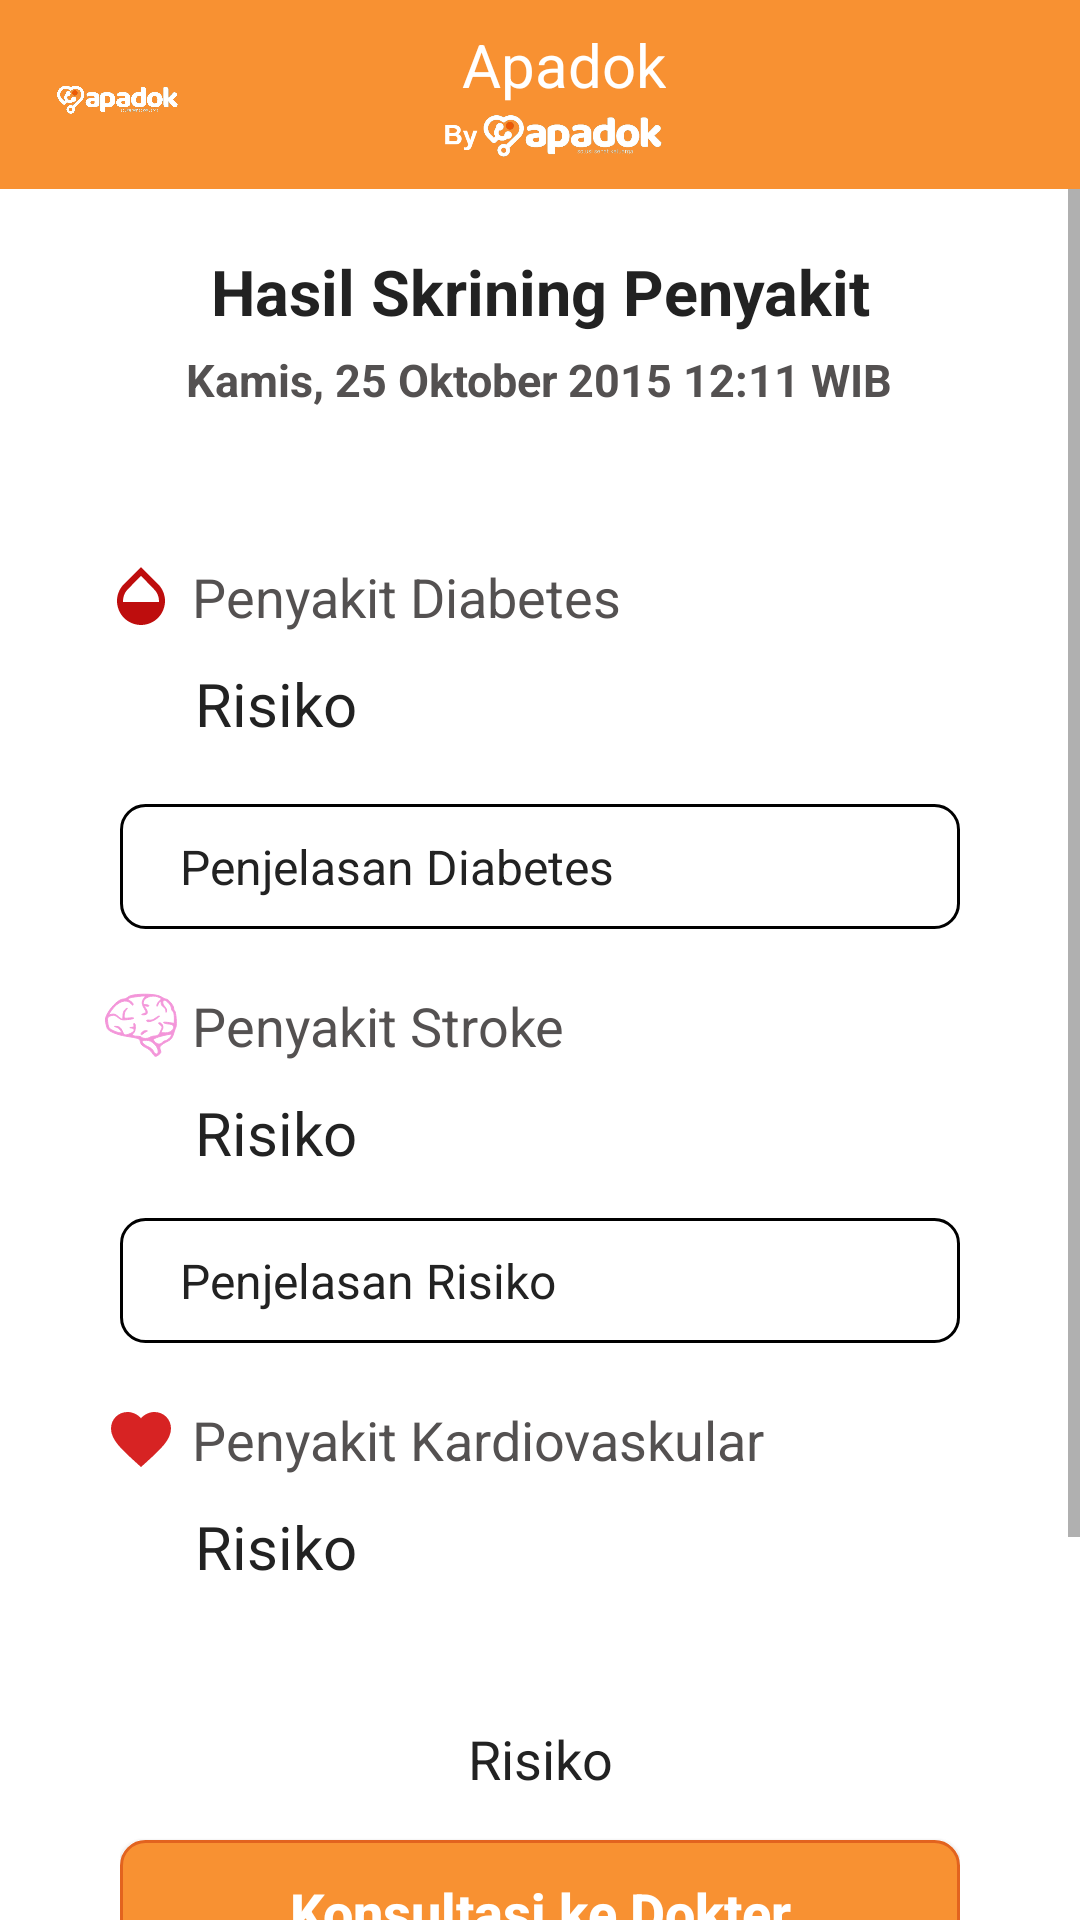

Here is an Android app screen rendered from its layout file. Give the layout XML and the strings, colors and styles it references.
<!-- AndroidManifest.xml: application theme Theme.EMRPreventive -->
<!-- res/layout/activity_screening_result.xml -->
<?xml version="1.0" encoding="utf-8"?>
<LinearLayout
    xmlns:android="http://schemas.android.com/apk/res/android"
    xmlns:tools="http://schemas.android.com/tools"
    android:layout_width="match_parent"
    android:layout_height="match_parent"
    android:orientation="vertical"
    android:animateLayoutChanges="true">

    <include layout="@layout/toolbar" />

    <ScrollView
        android:layout_width="match_parent"
        android:layout_height="match_parent"
        android:fillViewport="true"
        android:animateLayoutChanges="true">

        <LinearLayout
            android:layout_width="match_parent"
            android:layout_height="match_parent"
            android:orientation="vertical"
            android:gravity="center_horizontal"
            android:padding="20dp"
            android:background="@color/white"
            android:animateLayoutChanges="true">

            <TextView
                android:id="@+id/title_result"
                android:layout_width="wrap_content"
                android:layout_height="wrap_content"
                android:layout_marginBottom="5dp"
                android:text="Hasil Skrining Penyakit"
                android:gravity="center"
                android:textColor="@color/black_font"
                android:textSize="21sp"
                android:textStyle="bold" />

            <TextView
                android:id="@+id/time_result"
                android:layout_width="wrap_content"
                android:layout_height="wrap_content"
                android:layout_marginBottom="50dp"
                android:text="Kamis, 25 Oktober 2015 12:11 WIB"
                android:textColor="@color/grey_font"
                android:textSize="15sp"
                android:textStyle="bold" />

            <TextView
                android:layout_width="match_parent"
                android:layout_height="wrap_content"
                android:id="@+id/diabetes_title"
                android:drawableLeft="@drawable/ic_baseline_opacity_24"
                android:paddingLeft="15dp"
                android:drawablePadding="5dp"
                android:text="Penyakit Diabetes"
                android:textColor="@color/grey_font"
                android:layout_marginBottom="10dp"
                android:textSize="18sp"/>

            <TextView
                android:layout_width="match_parent"
                android:layout_height="wrap_content"
                android:id="@+id/diabetes_result"
                android:paddingLeft="45dp"
                android:text="Risiko"
                android:textColor="@color/black_font"
                android:layout_marginBottom="20dp"
                android:textSize="20sp"/>

            <TextView
                android:layout_width="match_parent"
                android:layout_height="wrap_content"
                android:id="@+id/diabetes_info"
                android:background="@drawable/stroke_details_border_bg"
                android:paddingVertical="10dp"
                android:paddingHorizontal="20dp"
                android:layout_marginHorizontal="20dp"
                android:text="Penjelasan Diabetes"
                android:justificationMode="inter_word"
                android:textColor="@color/black_font"
                android:layout_marginBottom="20dp"
                android:textSize="16sp"/>

            <TextView
                android:layout_width="match_parent"
                android:layout_height="wrap_content"
                android:id="@+id/stroke_title"
                android:drawablePadding="5dp"
                android:drawableLeft="@drawable/ic_brain"
                android:paddingLeft="15dp"
                android:text="Penyakit Stroke"
                android:textColor="@color/grey_font"
                android:layout_marginBottom="10dp"
                android:textSize="18sp"/>

            <TextView
                android:layout_width="match_parent"
                android:layout_height="wrap_content"
                android:id="@+id/stroke_result"
                android:paddingLeft="45dp"
                android:text="Risiko"
                android:textColor="@color/black_font"
                android:layout_marginBottom="15dp"
                android:textSize="20sp"/>

            <TextView
                android:layout_width="match_parent"
                android:layout_height="wrap_content"
                android:id="@+id/stroke_details"
                android:background="@drawable/stroke_details_border_bg"
                android:paddingVertical="10dp"
                android:paddingHorizontal="20dp"
                android:layout_marginHorizontal="20dp"
                android:text="Penjelasan Risiko"
                android:justificationMode="inter_word"
                android:textColor="@color/black_font"
                android:layout_marginBottom="20dp"
                android:textSize="16sp"/>

            <TextView
                android:layout_width="match_parent"
                android:layout_height="wrap_content"
                android:id="@+id/cardiovascular_title"
                android:drawableLeft="@drawable/ic_baseline_favorite_24"
                android:drawablePadding="5dp"
                android:paddingLeft="15dp"
                android:text="Penyakit Kardiovaskular"
                android:textColor="@color/grey_font"
                android:layout_marginBottom="10dp"
                android:textSize="18sp"/>

            <TextView
                android:layout_width="match_parent"
                android:layout_height="wrap_content"
                android:id="@+id/cardiovascular_result"
                android:paddingLeft="45dp"
                android:text="Risiko"
                android:textColor="@color/black_font"
                android:layout_marginBottom="45dp"
                android:textSize="20sp"/>

            <LinearLayout
                android:layout_width="match_parent"
                android:layout_height="wrap_content"
                android:orientation="vertical"
                android:paddingHorizontal="20dp">

                <TextView
                    android:layout_width="match_parent"
                    android:layout_height="wrap_content"
                    android:id="@+id/dangerous_result"
                    android:text="Risiko"
                    android:textColor="@color/black_font"
                    android:layout_marginBottom="15dp"
                    android:layout_gravity="center_horizontal"
                    android:justificationMode="inter_word"
                    android:gravity="center"
                    android:textSize="18sp"/>

                <androidx.appcompat.widget.AppCompatButton
                    android:id="@+id/btn_consult"
                    android:layout_width="match_parent"
                    android:layout_height="wrap_content"
                    android:layout_marginBottom="35dp"
                    android:background="@drawable/button_radius"
                    android:text="Konsultasi ke Dokter"
                    android:textAllCaps="false"
                    android:textColor="@android:color/white"
                    android:textSize="18sp"
                    android:textStyle="bold"
                    android:paddingHorizontal="20dp"/>


                <TextView
                    android:layout_width="match_parent"
                    android:layout_height="wrap_content"
                    android:id="@+id/safe_result"
                    android:text="Risiko"
                    android:layout_gravity="center_horizontal"
                    android:gravity="center"
                    android:textColor="@color/black_font"
                    android:justificationMode="inter_word"
                    android:layout_marginBottom="15dp"
                    android:textSize="18sp"/>

                <androidx.appcompat.widget.AppCompatButton
                    android:id="@+id/btn_education"
                    android:layout_width="match_parent"
                    android:layout_height="wrap_content"
                    android:background="@drawable/button_radius"
                    android:text="Lihat Saran Pencegahan"
                    android:textAllCaps="false"
                    android:textColor="@android:color/white"
                    android:textSize="18sp"
                    android:textStyle="bold" />
            </LinearLayout>


        </LinearLayout>
    </ScrollView>
</LinearLayout>
<!-- res/layout/toolbar.xml (included above) -->
<?xml version="1.0" encoding="utf-8"?>
<androidx.appcompat.widget.Toolbar xmlns:android="http://schemas.android.com/apk/res/android"
    android:layout_width="match_parent"
    android:layout_height="wrap_content"
    android:background="@color/orange_main"
    android:id="@+id/toolbar">


    <RelativeLayout
        android:id="@+id/app_name"
        android:layout_width="match_parent"
        android:layout_height="wrap_content"
        android:paddingTop="8dp">

        <LinearLayout
            android:layout_width="wrap_content"
            android:layout_height="wrap_content"
            android:paddingBottom="5dp">
            <ImageView
                android:id="@+id/iv_cliniclogo"
                android:layout_width="50dp"
                android:layout_height="50dp"
                android:layout_centerVertical="true"
                android:src="@drawable/apadok_white_crop" />
        </LinearLayout>


        <RelativeLayout
            android:id="@+id/first_row_layout"
            android:layout_width="match_parent"
            android:layout_height="wrap_content">

            <TextView
                android:id="@+id/tv_clinic"
                android:layout_width="wrap_content"
                android:layout_height="wrap_content"
                android:layout_centerHorizontal="true"
                android:layout_centerVertical="true"
                android:text="@string/clinic_name"
                android:textColor="@color/white"
                android:textSize="20sp" />









            <ImageView
                android:id="@+id/option_icon"
                android:layout_width="wrap_content"
                android:layout_height="wrap_content"
                android:layout_alignParentEnd="true"
                android:onClick="showPopUp"
                android:paddingRight="7dp"
                android:paddingTop="10dp"
                android:src="@drawable/ic_baseline_more_vert_24" />

        </RelativeLayout>

        <LinearLayout
            android:layout_width="wrap_content"
            android:layout_height="wrap_content"
            android:layout_centerInParent="true"
            android:layout_centerHorizontal="true"
            android:layout_gravity="center"
            android:gravity="center"
            android:orientation="horizontal"
            android:layout_marginTop="1dp"
            android:layout_below="@+id/first_row_layout">

            <ImageView
                android:layout_width="114dp"
                android:layout_height="18dp"
                android:src="@drawable/by_apadok" />
        </LinearLayout>
    </RelativeLayout>

</androidx.appcompat.widget.Toolbar>
<!-- resources referenced by this layout -->
<resources>
  <color name="black_font">#222222</color>
  <color name="grey_font">#545151</color>
  <color name="orange_main">#F89132</color>
  <color name="white">#FFFFFFFF</color>
  <!-- drawable ic_baseline_favorite_24 (drawable) -->
  <vector android:height="24dp" android:tint="#D72323"
      android:viewportHeight="24" android:viewportWidth="24"
      android:width="24dp" xmlns:android="http://schemas.android.com/apk/res/android">
      <path android:fillColor="@android:color/white" android:pathData="M12,21.35l-1.45,-1.32C5.4,15.36 2,12.28 2,8.5 2,5.42 4.42,3 7.5,3c1.74,0 3.41,0.81 4.5,2.09C13.09,3.81 14.76,3 16.5,3 19.58,3 22,5.42 22,8.5c0,3.78 -3.4,6.86 -8.55,11.54L12,21.35z"/>
  </vector>
  <!-- drawable ic_baseline_opacity_24 (drawable) -->
  <vector android:height="24dp" android:tint="#BE0D0D"
      android:viewportHeight="24" android:viewportWidth="24"
      android:width="24dp" xmlns:android="http://schemas.android.com/apk/res/android">
      <path android:fillColor="@android:color/white" android:pathData="M17.66,8L12,2.35 6.34,8C4.78,9.56 4,11.64 4,13.64s0.78,4.11 2.34,5.67 3.61,2.35 5.66,2.35 4.1,-0.79 5.66,-2.35S20,15.64 20,13.64 19.22,9.56 17.66,8zM6,14c0.01,-2 0.62,-3.27 1.76,-4.4L12,5.27l4.24,4.38C17.38,10.77 17.99,12 18,14H6z"/>
  </vector>
  <!-- drawable stroke_details_border_bg (drawable) -->
  <?xml version="1.0" encoding="utf-8"?>
  <shape xmlns:android="http://schemas.android.com/apk/res/android"
      android:shape="rectangle">
  
      <stroke
          android:width="1dp"
          android:color="@android:color/black" />
  
      <corners android:radius="8dp" />
  </shape>
  <string name="clinic_name">Apadok</string>
  <style name="Theme.EMRPreventive" parent="Theme.MaterialComponents.Light.NoActionBar">
          
          <item name="colorPrimary">@color/purple_500</item>
          <item name="colorPrimaryVariant">@color/orange_dark</item>
          <item name="colorOnPrimary">@color/white</item>
          
          <item name="colorSecondary">@color/teal_200</item>
          <item name="colorSecondaryVariant">@color/teal_700</item>
          <item name="colorOnSecondary">@color/black</item>
          
          <item name="android:statusBarColor" tools:targetApi="l">?attr/colorPrimaryVariant</item>
          
      </style>
  <color name="orange_dark">#e2631f</color>
  <color name="orange_darkest">#cd5d21</color>
  <color name="orange_light">#fc8b4e</color>
  <color name="black_alpha_12">#1f000000</color>
  <color name="grey_light">#CEC9C8</color>
  <color name="purple_500">#FF6200EE</color>
  <color name="teal_200">#FF03DAC5</color>
  <color name="teal_700">#FF018786</color>
  <color name="black">#FF000000</color>
</resources>
